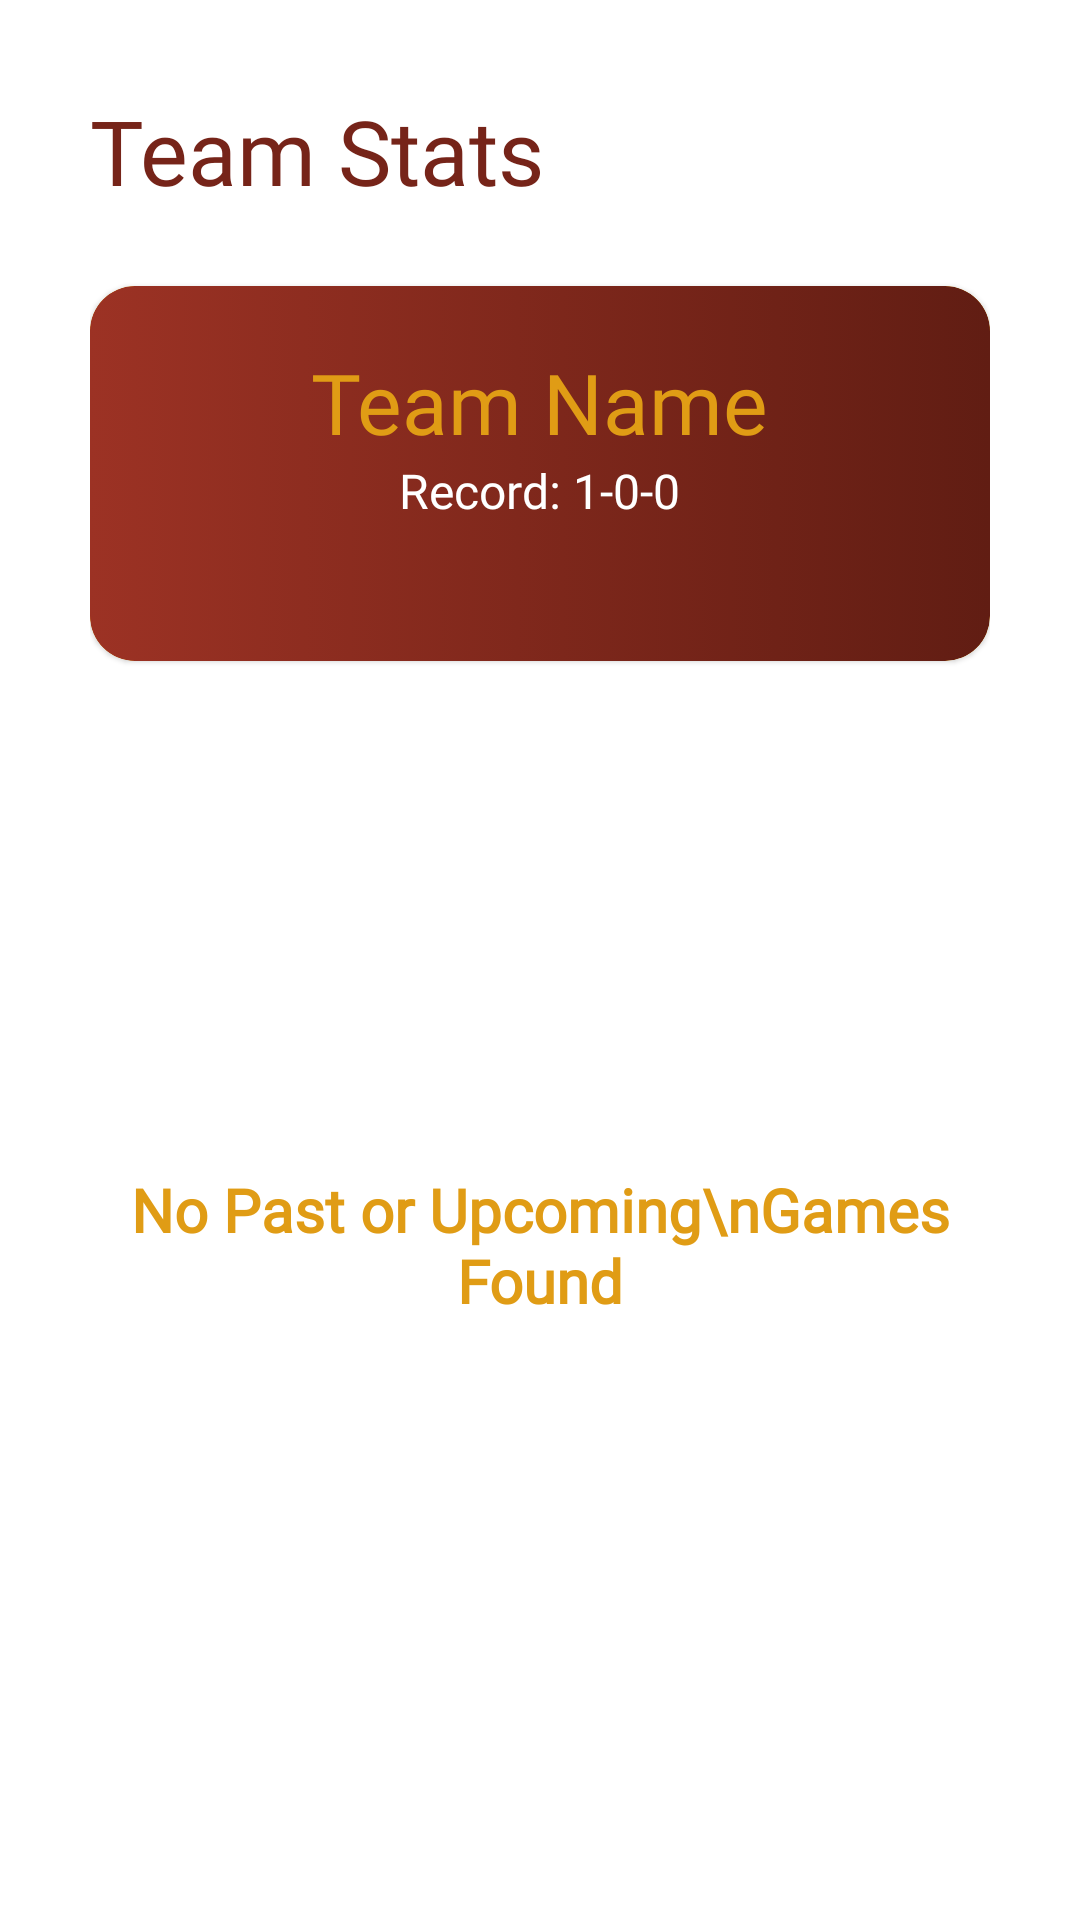

Reconstruct the res/layout file that produces this screen, plus the resources it refers to.
<!-- AndroidManifest.xml: application theme Theme.TeamSync -->
<!-- res/layout/fragment_stats.xml -->
<?xml version="1.0" encoding="utf-8"?>
<RelativeLayout xmlns:android="http://schemas.android.com/apk/res/android"
    xmlns:tools="http://schemas.android.com/tools"
    android:layout_width="match_parent"
    android:layout_height="match_parent"
    xmlns:app="http://schemas.android.com/apk/res-auto"
    tools:context=".fragments.statsFragment"
    android:padding="30dp">

    <TextView
        android:id="@+id/statsTxt"
        android:layout_width="match_parent"
        android:layout_height="wrap_content"
        android:text="Team Stats"
        android:textSize="30dp"
        android:textColor="@color/maroon"
        android:fontFamily="@font/nunito"/>

    <com.google.android.material.card.MaterialCardView
        android:id="@+id/statsBanner"
        android:layout_marginTop="25dp"
        android:layout_width="match_parent"
        android:layout_height="125dp"
        android:layout_below="@id/statsTxt"
        app:cardCornerRadius="15dp">

        <RelativeLayout
            android:layout_width="match_parent"
            android:layout_height="match_parent"
            android:background="@drawable/team_cardview">

            <TextView
                android:id="@+id/teamNameTxt"
                android:layout_width="wrap_content"
                android:layout_height="wrap_content"
                android:text="Team Name"
                android:fontFamily="@font/nunito"
                android:textSize="28dp"
                android:textColor="@color/gold"
                android:layout_centerHorizontal="true"
                android:layout_marginTop="20dp"/>

            <TextView
                android:layout_width="wrap_content"
                android:layout_height="wrap_content"
                android:text="Record: 1-0-0"
                android:fontFamily="@font/nunito"
                android:textSize="16dp"
                android:textColor="@color/white"
                android:layout_centerHorizontal="true"
                android:layout_below="@id/teamNameTxt"/>

        </RelativeLayout>

    </com.google.android.material.card.MaterialCardView>

    <RelativeLayout
        android:id="@+id/notFoundGroup"
        android:layout_width="match_parent"
        android:layout_height="match_parent"
        android:layout_below="@id/statsBanner"
        android:visibility="visible">

        <ImageView
            android:id="@+id/noEventFoundImg"
            style="@style/notFoundImg"
            android:layout_width="100dp"
            android:layout_height="100dp"
            android:layout_centerHorizontal="true"
            android:layout_above="@id/noEventFoundTxt"/>

        <TextView
            android:id="@+id/noEventFoundTxt"
            android:layout_width="wrap_content"
            android:layout_height="wrap_content"
            android:layout_marginTop="10dp"
            android:fontFamily="@font/nunito"
            android:gravity="center"
            android:text="No Past or Upcoming\nGames Found"
            android:textColor="@color/gold"
            android:textSize="20sp"
            android:textStyle="bold"
            android:layout_centerInParent="true"/>

    </RelativeLayout>

</RelativeLayout>
<!-- resources referenced by this layout -->
<resources>
  <color name="gold">#E09C15</color>
  <color name="maroon">#762419</color>
  <color name="white">#FFFFFFFF</color>
  <!-- drawable team_cardview (drawable) -->
  <?xml version="1.0" encoding="utf-8"?>
  <selector xmlns:android="http://schemas.android.com/apk/res/android">
      <item>
          <shape
              android:shape="rectangle">
              <corners
                  android:radius="15dp">
              </corners>
              <gradient
                  android:startColor="#9C3224"
                  android:endColor="#611D13">
              </gradient>
          </shape>
      </item>
  </selector>
  <style name="notFoundImg">
          <item name="android:src">@mipmap/lightnotfound</item>
          <item name="tint">@color/maroon</item>
      </style>
  <style name="Theme.TeamSync" parent="Theme.MaterialComponents.DayNight.NoActionBar">
          <item name="colorPrimary">@color/maroon</item>
          <item name="colorPrimaryDark">@color/maroon</item>
          <item name="colorSecondary">@color/gold</item>
          <item name="android:textColorPrimary">@color/maroon</item>
          <item name="android:textColorSecondary">@color/gold</item>
          <item name="colorSurface">@color/gold</item>
      </style>
</resources>
